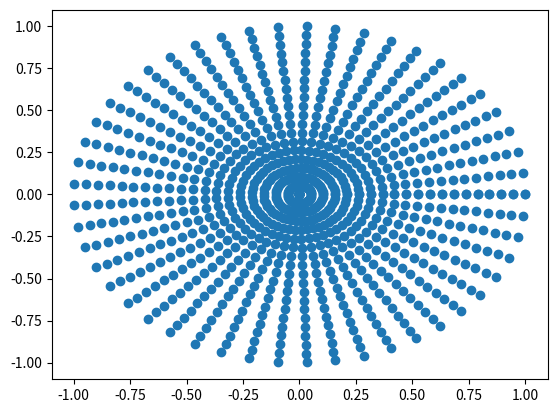
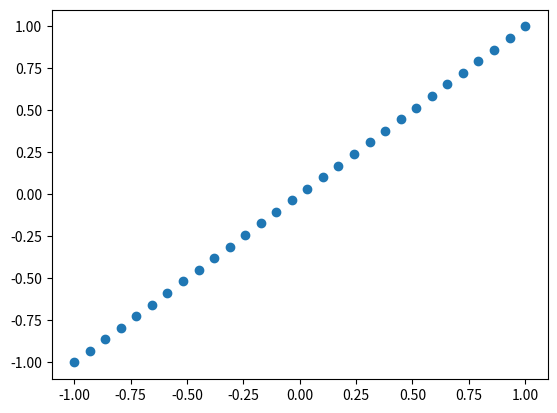

Here is the Python script that generated these plots, in order:
#!/usr/bin/env python
import os.path
import numpy as np 
import matplotlib.pyplot as plt 
from mpl_toolkits.mplot3d import Axes3D
import matplotlib.colors


L_rad = np.linspace(0,1,20)
L_angle = np.linspace(0,2*np.pi, 50)


L_X = []
L_Y = []

for i in range (len(L_rad)):
	for j in range(len(L_angle)):
		L_X.append(L_rad[i]*np.cos(L_angle[j]))
		L_Y.append(L_rad[i]*np.sin(L_angle[j]))


L_X1 = np.linspace(-1,1,30)
L_X2 = np.linspace(-1,1,30)

# for i in range(len(L_X1)-1,-1,-1):
# 	for j in range(len(L_X2)-1, -1, -1):
# 		if np.sqrt(L_X1[i]**2+L_X2[j]**2) > 1:
# 			L_X1 = np.delete(L_X1,i)
# 			L_X2 = np.delete(L_X2,j)


fig = plt.figure()

plt.scatter(L_X,L_Y)

fig2 = plt.figure()

plt.scatter(L_X1, L_X2)

plt.show()
